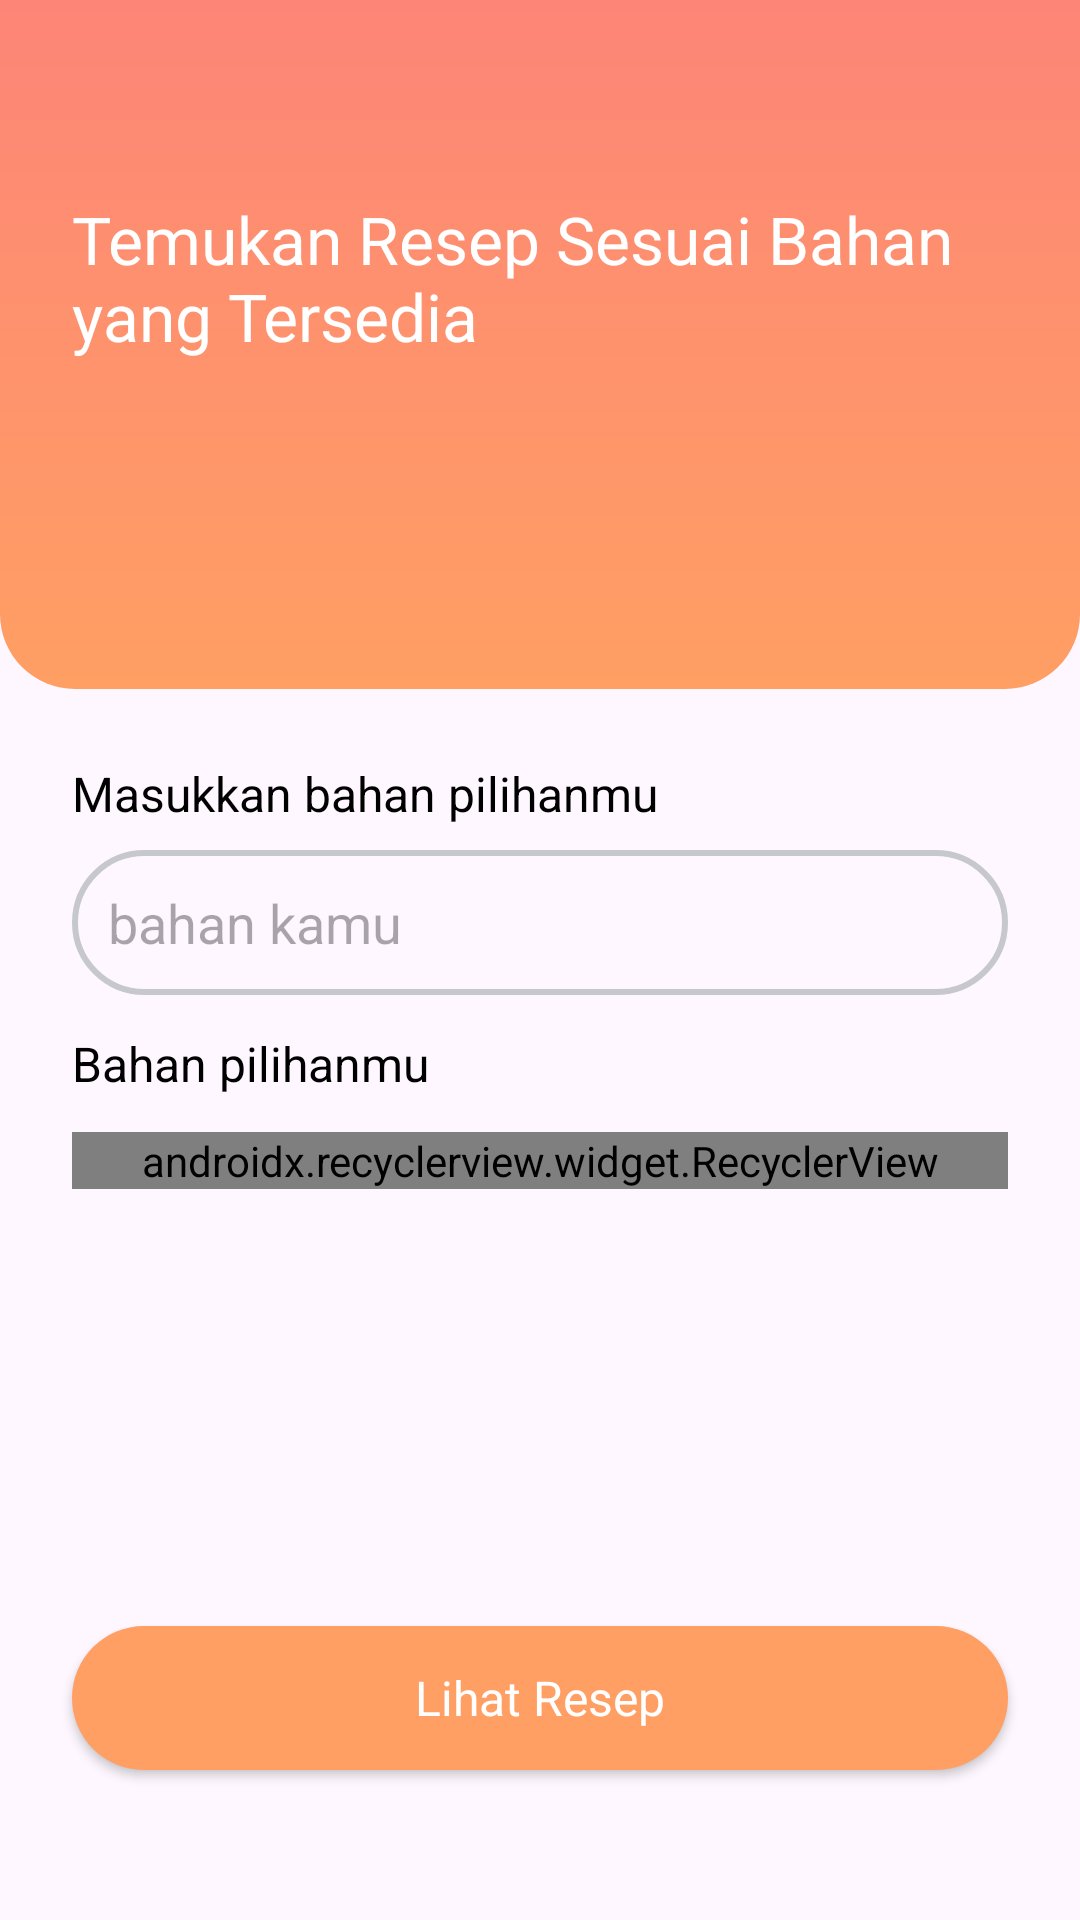

The Android layout XML behind this screen, and the referenced resources:
<!-- AndroidManifest.xml: application theme Theme.EUY -->
<!-- res/layout/fragment_pantri.xml -->
<?xml version="1.0" encoding="utf-8"?>
<androidx.constraintlayout.widget.ConstraintLayout xmlns:android="http://schemas.android.com/apk/res/android"
    xmlns:tools="http://schemas.android.com/tools"
    android:layout_width="match_parent"
    android:layout_height="match_parent"
    xmlns:app="http://schemas.android.com/apk/res-auto"
    tools:context=".ui.fragments.PantriFragment">

    <LinearLayout
        android:id="@+id/ll_toolbar_explore"
        android:layout_width="match_parent"
        android:layout_height="wrap_content"
        android:orientation="vertical"
        app:layout_constraintTop_toTopOf="parent"
        android:background="@drawable/bg_gradient_with_bottom_left_right_radius"
        android:gravity="start"
        android:paddingHorizontal="24dp"
        android:paddingVertical="24dp">

        <ImageView
            android:layout_width="wrap_content"
            android:layout_height="wrap_content"
            android:layout_gravity="end"
            android:paddingVertical="8dp"
            android:visibility="invisible"
            android:src="@drawable/ic_fav"/>

        <TextView
            android:layout_width="wrap_content"
            android:layout_height="wrap_content"
            android:text="Temukan Resep Sesuai Bahan yang Tersedia"
            android:textSize="22sp"
            style="@style/Text.Body.WhiteSemiBold"/>

        <include
            layout="@layout/search_layout"
            android:id="@+id/searchEditText"
            android:visibility="invisible"
            app:layout_constraintDimensionRatio="1:1"
            android:layout_width="match_parent"
            android:layout_height="wrap_content"
            android:layout_marginVertical="24dp"/>
    </LinearLayout>

    <LinearLayout
        android:layout_width="match_parent"
        android:layout_height="wrap_content"
        android:orientation="vertical"
        android:paddingHorizontal="24dp"
        android:paddingVertical="24dp"
        app:layout_constraintTop_toBottomOf="@id/ll_toolbar_explore">

        <TextView
            android:layout_width="wrap_content"
            android:layout_height="wrap_content"
            android:text="Masukkan bahan pilihanmu"
            style="@style/Text.Body.BlackSemiBold"/>







        <EditText
            android:id="@+id/edtTxtBahan"
            android:layout_width="match_parent"
            android:layout_height="match_parent"
            android:padding="12dp"
            android:layout_marginTop="8dp"
            android:maxLines="1"
            android:imeOptions="actionSearch"
            android:inputType="text"
            android:background="@drawable/bg_white_with_grey_border"
            android:hint="bahan kamu"/>

        <TextView
            android:layout_width="wrap_content"
            android:layout_height="wrap_content"
            android:text="Bahan pilihanmu"
            android:paddingVertical="12dp"
            style="@style/Text.Body.BlackSemiBold"/>

        <androidx.recyclerview.widget.RecyclerView
            android:id="@+id/rvPantri"
            android:layout_width="match_parent"
            android:layout_height="wrap_content"
            app:layoutManager="com.google.android.flexbox.FlexboxLayoutManager"
            tools:listitem="@layout/item_bahan_pilihan_layout"
            tools:itemCount="2" />

    </LinearLayout>

    <androidx.appcompat.widget.AppCompatButton
        android:id="@+id/btnLihatResep"
        android:layout_width="match_parent"
        android:layout_height="wrap_content"
        android:text="Lihat Resep"
        android:layout_marginHorizontal="24dp"
        style="@style/Text.Body.WhiteSemiBold"
        android:textAllCaps="false"
        android:background="@drawable/bg_orange_oval"
        app:layout_constraintBottom_toBottomOf="parent"
        android:layout_marginBottom="50dp"
        />


</androidx.constraintlayout.widget.ConstraintLayout>
<!-- res/layout/search_layout.xml (included above) -->
<?xml version="1.0" encoding="utf-8"?>
<EditText xmlns:android="http://schemas.android.com/apk/res/android"
    android:id="@+id/edtTxtSearch"
    android:layout_width="match_parent"
    android:layout_height="wrap_content"
    android:background="@drawable/bg_white_oval"
    android:drawableStart="@drawable/ic_search"
    android:hint="Cari Resep"
    android:imeOptions="actionSearch"
    android:inputType="text"
    style="@style/Text.Body.BlackSemiBold"
    android:paddingHorizontal="24dp"
    android:drawablePadding="24dp"
    android:paddingVertical="8dp">

</EditText>
<!-- res/layout/item_bahan_pilihan_layout.xml (included above) -->
<?xml version="1.0" encoding="utf-8"?>
<LinearLayout xmlns:android="http://schemas.android.com/apk/res/android"
    android:layout_width="wrap_content"
    android:layout_height="wrap_content"
    android:background="@drawable/bg_orange_with_opacity"
    android:orientation="horizontal"
    android:paddingVertical="5dp"
    android:paddingHorizontal="8dp"
    android:layout_marginEnd="8dp"
    android:layout_marginVertical="8dp"
    android:gravity="center">

    <TextView
        android:id="@+id/textBahan"
        android:layout_width="wrap_content"
        android:layout_height="wrap_content"
        android:text="Seledri"
        android:textSize="12sp"
        style="@style/Text.Body.WhiteSemiBold"/>

    <ImageView
        android:id="@+id/btnCancel"
        android:layout_width="20dp"
        android:layout_height="20dp"
        android:layout_marginStart="8dp"
        android:src="@drawable/ic_close_circle"/>

</LinearLayout>
<!-- resources referenced by this layout -->
<resources>
  <!-- drawable bg_gradient_with_bottom_left_right_radius (drawable) -->
  <?xml version="1.0" encoding="utf-8"?>
  <shape xmlns:android="http://schemas.android.com/apk/res/android">
      <gradient
          android:startColor="#FD8577"
          android:endColor="#FF9F63"
          android:angle="-180"
          android:type="linear"
          />
      <corners android:bottomLeftRadius="25dp" android:bottomRightRadius="25dp" />  
  </shape>
  <!-- drawable bg_orange_oval (drawable) -->
  <?xml version="1.0" encoding="utf-8"?>
  <shape xmlns:android="http://schemas.android.com/apk/res/android" android:shape="rectangle">
      <solid android:color="@color/orange"/>
  
      <corners
          android:radius="25dp"/>
  
  
  
  
  </shape>
  <!-- drawable bg_orange_with_opacity (drawable) -->
  <?xml version="1.0" encoding="utf-8"?>
  <shape xmlns:android="http://schemas.android.com/apk/res/android" android:shape="rectangle">
      <solid android:color="#99FF9F63"/>
  
      <corners
          android:radius="25dp"/>
  
  
  
  
  </shape>
  <!-- drawable bg_white_oval (drawable) -->
  <?xml version="1.0" encoding="utf-8"?>
  <shape xmlns:android="http://schemas.android.com/apk/res/android" android:shape="rectangle">
      <solid android:color="@color/white"/>
  
      <corners
          android:radius="12dp"/>
  
  
  
  
  </shape>
  <!-- drawable bg_white_with_grey_border (drawable) -->
  <?xml version="1.0" encoding="utf-8"?>
  <shape xmlns:android="http://schemas.android.com/apk/res/android" android:shape="rectangle">
      <solid android:color="@color/transparent"/>
  
      <corners
          android:radius="25dp"/>
  
      <stroke
          android:width="2dp"
          android:color="@color/grey"/>
  </shape>
  <!-- drawable ic_search (drawable) -->
  <vector xmlns:android="http://schemas.android.com/apk/res/android"
      android:width="19dp"
      android:height="20dp"
      android:viewportWidth="19"
      android:viewportHeight="20">
    <path
        android:pathData="M17.755,17.781L13.977,13.996M16.071,8.938C16.071,10.837 15.316,12.657 13.974,14C12.632,15.342 10.811,16.096 8.913,16.096C7.014,16.096 5.194,15.342 3.851,14C2.509,12.657 1.755,10.837 1.755,8.938C1.755,7.04 2.509,5.219 3.851,3.877C5.194,2.535 7.014,1.781 8.913,1.781C10.811,1.781 12.632,2.535 13.974,3.877C15.316,5.219 16.071,7.04 16.071,8.938V8.938Z"
        android:strokeWidth="2.5"
        android:fillColor="#00000000"
        android:strokeColor="#4E4E4E"
        android:strokeLineCap="round"/>
  </vector>
  <style name="Text.Body.BlackSemiBold">
          <item name="android:textSize">16sp</item>
          <item name="android:textColor">@color/black</item>
          <item name="fontFamily">@font/montserrat_semibold</item>
      </style>
  <style name="Text.Body.WhiteSemiBold">
          <item name="android:textSize">16sp</item>
          <item name="android:textColor">@color/white</item>
          <item name="fontFamily">@font/montserrat_semibold</item>
      </style>
  <style name="Theme.EUY" parent="Base.Theme.EUY" />
  <color name="orange">#FF9F63</color>
  <color name="white">#FFFFFFFF</color>
  <color name="transparent">#00FFFFFF</color>
  <color name="grey">#C7C8CD</color>
  <color name="black">#FF000000</color>
  <style name="Base.Theme.EUY" parent="Theme.Material3.DayNight.NoActionBar">
          
           <item name="colorPrimary">@color/orange</item>
      </style>
</resources>
